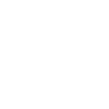
t = 0.00 s
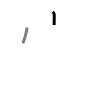
t = 1.50 s
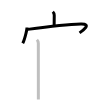
t = 3.25 s
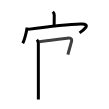
t = 4.75 s
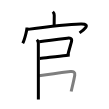
t = 6.50 s
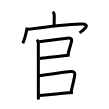
t = 8.00 s

The animated SVG that drew these frames (rendered in a browser with its animation timeline set to each time). Animation: 8 SMIL elements (animate=8); one cycle of 8.00 s.

<svg width="109px" height="109px" viewBox="0 0 px 109px" xmlns="http://www.w3.org/2000/svg" xmlns:xlink="http://www.w3.org/1999/xlink" xml:space="preserve" version="1.1"  baseProfile="full">
<path d="M52.79,11.75c0.98,0.98,1.45,2.25,1.45,3.39c0,3.36-0.08,6.74-0.08,9.8" style="fill:none;stroke:black;stroke-width:3;opacity:0">
  <animate attributeType="CSS" attributeName="opacity" from="0" to="1" begin="0s" dur="1s" repeatCount="0" fill="freeze" />
</path>
<path d="M26.98,27.5c0,3.3-2.94,13.55-4.28,15.75" style="fill:none;stroke:black;stroke-width:3;opacity:0">
  <animate attributeType="CSS" attributeName="opacity" from="0" to="1" begin="1s" dur="1s" repeatCount="0" fill="freeze" />
</path>
<path d="M27.74,29.38C46.25,26.88,71,24.25,80.9,23.97c11.6-0.32,1.35,7.03-1.35,8.9" style="fill:none;stroke:black;stroke-width:3;opacity:0">
  <animate attributeType="CSS" attributeName="opacity" from="0" to="1" begin="2s" dur="1s" repeatCount="0" fill="freeze" />
</path>
<path d="M36.87,39.75c0.88,0.88,1.46,2.48,1.46,3.5c0,3.43,0.02,35.84,0.03,50.5c0,2.44,0,4.43,0,5.75" style="fill:none;stroke:black;stroke-width:3;opacity:0">
  <animate attributeType="CSS" attributeName="opacity" from="0" to="1" begin="3s" dur="1s" repeatCount="0" fill="freeze" />
</path>
<path d="M39.25,41.75c8.04-1.34,21.67-2.88,28.01-3.56c2.93-0.31,5.09-0.02,4.21,3.46c-0.99,3.89-2.14,7.28-3.55,12.89" style="fill:none;stroke:black;stroke-width:3;opacity:0">
  <animate attributeType="CSS" attributeName="opacity" from="0" to="1" begin="4s" dur="1s" repeatCount="0" fill="freeze" />
</path>
<path d="M39.75,58.5c4.97-0.5,18.24-2.26,26.38-3.07c1.36-0.14,2.57-0.25,3.58-0.32" style="fill:none;stroke:black;stroke-width:3;opacity:0">
  <animate attributeType="CSS" attributeName="opacity" from="0" to="1" begin="5s" dur="1s" repeatCount="0" fill="freeze" />
</path>
<path d="M39,75.75c8.69-1.34,24.54-3.43,31.38-4.26c3.19-0.39,4.88,0.76,4.37,3.66c-0.81,4.7-2.16,10.16-3.59,16.37" style="fill:none;stroke:black;stroke-width:3;opacity:0">
  <animate attributeType="CSS" attributeName="opacity" from="0" to="1" begin="6s" dur="1s" repeatCount="0" fill="freeze" />
</path>
<path d="M39.5,95.5c5.08-0.55,19.17-2.05,29.38-2.83c1.45-0.11,2.83-0.21,4.09-0.29" style="fill:none;stroke:black;stroke-width:3;opacity:0">
  <animate attributeType="CSS" attributeName="opacity" from="0" to="1" begin="7s" dur="1s" repeatCount="0" fill="freeze" />
</path>
</svg>
